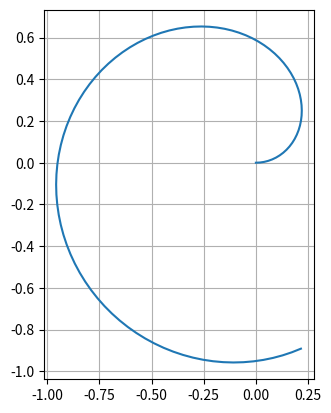

Source code (Python):
import numpy as np
from matplotlib import pyplot as plt


def start_main(a=1, n=2 / 5, N=5):
    t = np.arange(0, N, 0.05)

    x = a * np.cos(t) * np.sin(n * t)
    y = a * np.sin(t) * np.sin(n * t)
    return x, y


if __name__ == "__main__":
    fig, ax = plt.subplots()
    ax.plot(*start_main())
    plt.gca().set_aspect("equal")

    plt.grid()
    plt.show()
